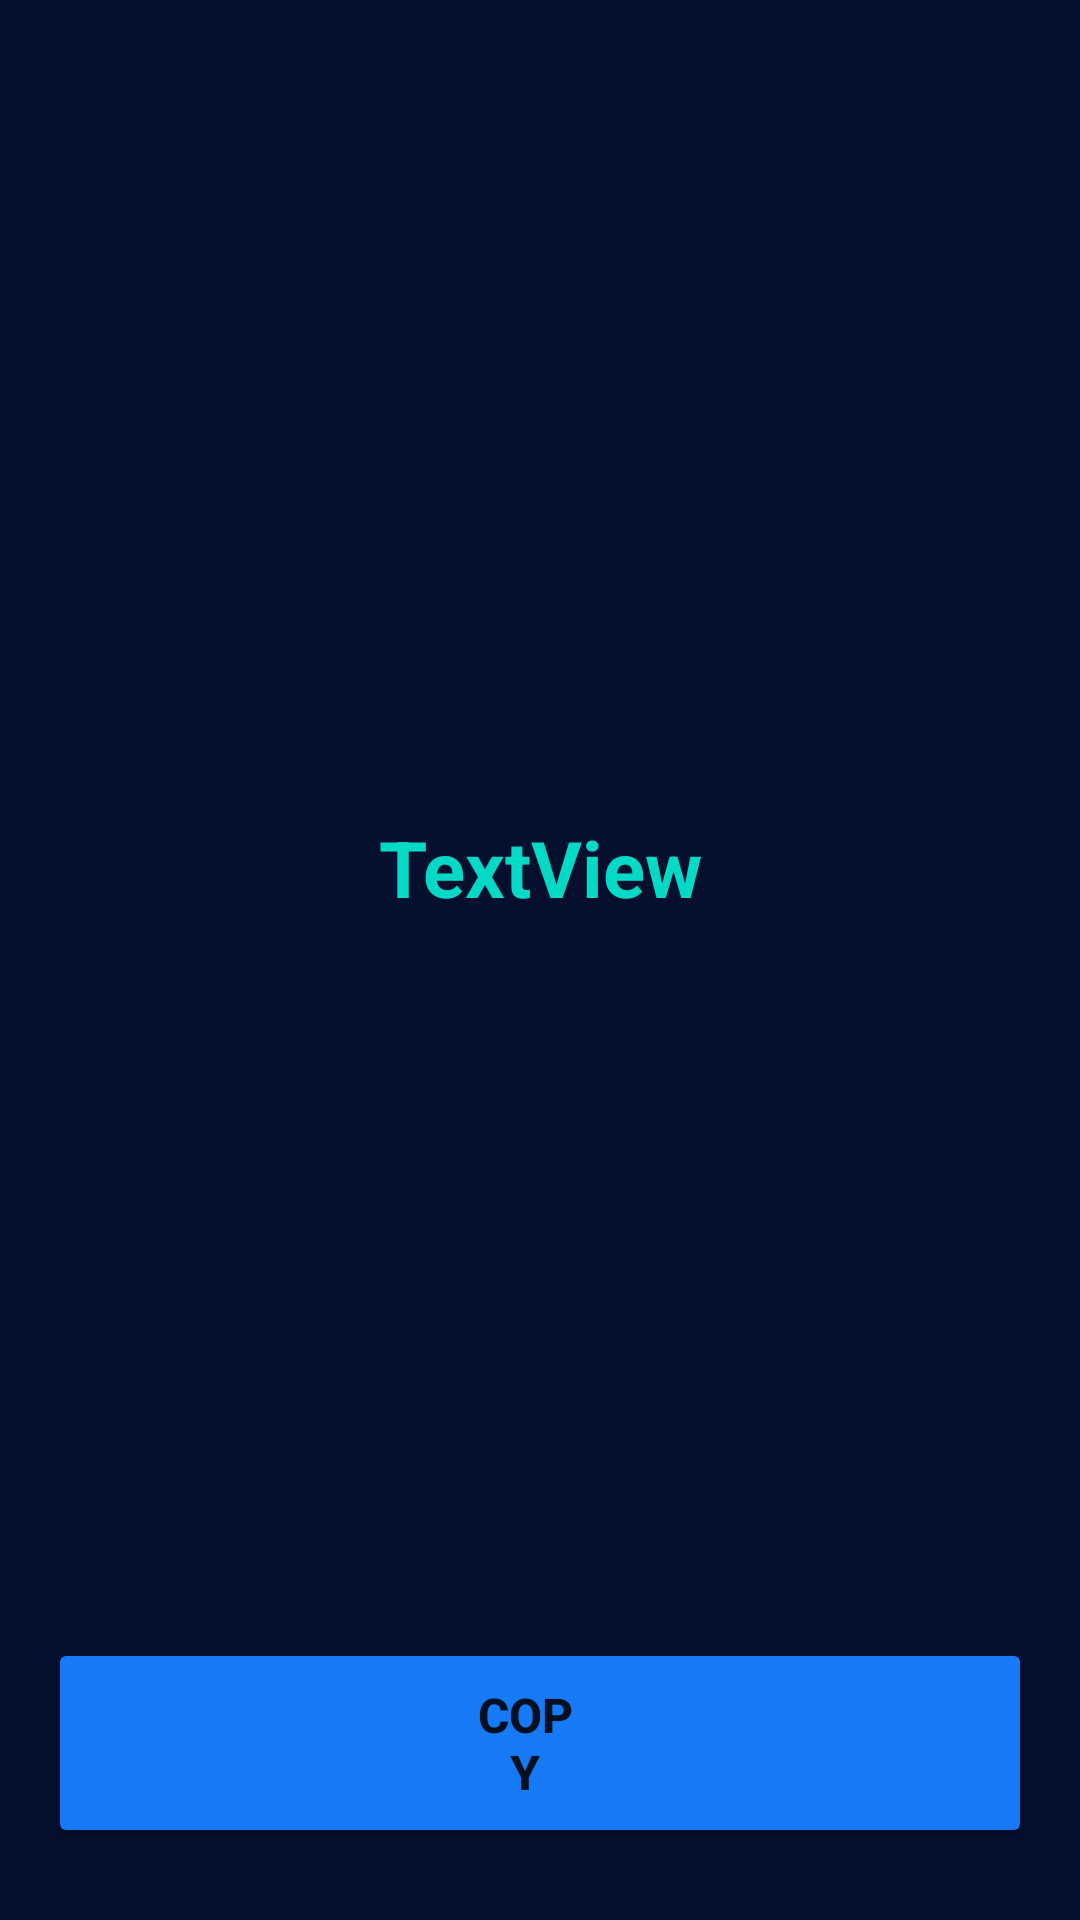

Produce the Android XML layout that renders to this screen, including the resource entries it uses.
<!-- AndroidManifest.xml: application theme Theme.HashGeneratorApp -->
<!-- res/layout/fragment_success.xml -->
<?xml version="1.0" encoding="utf-8"?>
<androidx.constraintlayout.widget.ConstraintLayout xmlns:android="http://schemas.android.com/apk/res/android"
    xmlns:app="http://schemas.android.com/apk/res-auto"
    xmlns:tools="http://schemas.android.com/tools"
    android:layout_width="match_parent"
    android:layout_height="match_parent"
    tools:context=".ui.fragments.SuccessFragment"
    android:background="@color/dark"
    >


  <TextView
      android:text="TextView"
      android:layout_width="0dp"
      android:layout_height="wrap_content"
      android:id="@+id/tvHash"
      android:textColor="@color/teal_200"
      android:textAlignment="center"
      android:textSize="26sp"
      android:textStyle="bold"
      app:layout_constraintStart_toStartOf="parent"
      app:layout_constraintEnd_toEndOf="parent"
      android:layout_marginStart="32dp"
      android:layout_marginEnd="32dp"
      app:layout_constraintHorizontal_bias="0.539"
      app:layout_constraintBottom_toTopOf="@+id/btnCopy"
      app:layout_constraintTop_toBottomOf="@+id/include"
      android:layout_marginTop="32dp"
      android:layout_marginBottom="32dp"
      />
  <Button
      android:text="Copy"
      android:layout_width="0dp"
      android:layout_height="70dp"
      android:id="@+id/btnCopy"
      android:textStyle="bold"
      android:textSize="16sp"
      android:backgroundTint="@color/blue"
      android:layout_marginLeft="16dp"
      android:layout_marginRight="16dp"
      app:icon="@drawable/ic_copy"
      android:paddingStart="140dp"
      android:paddingEnd="150dp"
      android:layout_marginBottom="24dp"
      app:layout_constraintStart_toStartOf="parent"
      app:layout_constraintEnd_toEndOf="parent"
      app:layout_constraintBottom_toBottomOf="parent"
      />
  <include
      android:layout_width="wrap_content"
      android:layout_height="32dp"
      layout="@layout/copied_message"
      app:layout_constraintTop_toTopOf="parent"
      app:layout_constraintStart_toStartOf="parent"
      app:layout_constraintEnd_toEndOf="parent"
      android:id="@+id/include"
      />
</androidx.constraintlayout.widget.ConstraintLayout>
<!-- res/layout/copied_message.xml (included above) -->
<?xml version="1.0" encoding="utf-8"?>
<androidx.constraintlayout.widget.ConstraintLayout xmlns:android="http://schemas.android.com/apk/res/android"
    xmlns:app="http://schemas.android.com/apk/res-auto"
    xmlns:tools="http://schemas.android.com/tools"
    android:layout_width="match_parent"
    android:layout_height="32dp"
    tools:ignore="MissingConstraints"


    >

  <View
      android:layout_width="wrap_content"
      android:layout_height="wrap_content"
      android:id="@+id/viewMessage"
      app:layout_constraintEnd_toEndOf="parent"
      app:layout_constraintStart_toStartOf="parent"
      android:background="@color/blue"
      app:layout_constraintBottom_toBottomOf="parent"
      android:layout_marginBottom="32dp"
      />

  <TextView
      android:id="@+id/tvMessage"
      android:layout_width="wrap_content"
      android:layout_height="wrap_content"
      android:text="Copied!"
      android:textColor="@color/white"
      android:textAlignment="center"
      app:layout_constraintStart_toStartOf="@id/viewMessage"
      app:layout_constraintEnd_toEndOf="@id/viewMessage"
      app:layout_constraintTop_toTopOf="@id/viewMessage"
      app:layout_constraintBottom_toBottomOf="@id/viewMessage"
      />


</androidx.constraintlayout.widget.ConstraintLayout>
<!-- resources referenced by this layout -->
<resources>
  <color name="blue">#167AF6</color>
  <color name="dark">#050F2E</color>
  <color name="teal_200">#FF03DAC5</color>
  <color name="white">#FFFFFFFF</color>
  <style name="Theme.HashGeneratorApp" parent="Theme.MaterialComponents.DayNight.DarkActionBar">
      
      <item name="colorPrimary">@color/darker</item>
      <item name="colorPrimaryVariant">@color/black</item>
      <item name="colorOnPrimary">@color/white</item>
      
      <item name="colorSecondary">@color/teal_200</item>
      <item name="colorSecondaryVariant">@color/teal_700</item>
      <item name="colorOnSecondary">@color/black</item>
      
      <item name="android:statusBarColor" tools:targetApi="l">?attr/colorPrimaryVariant</item>
      
    </style>
  <color name="darker">#020A23</color>
  <color name="black">#FF000000</color>
  <color name="teal_700">#FF018786</color>
</resources>
